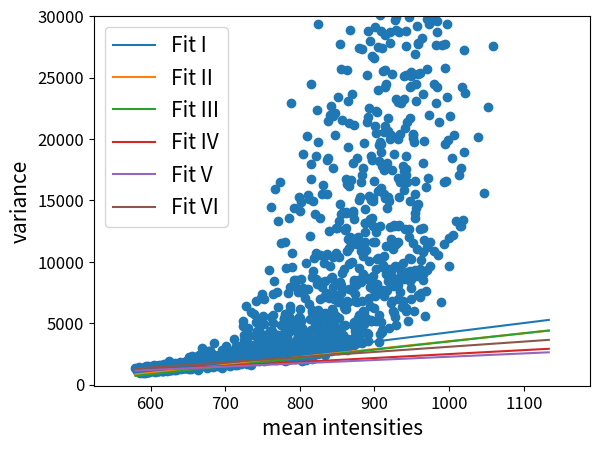

Python code for this plot: (Note: this script raises an exception after producing the figure.)
import numpy as np
import matplotlib.pyplot as plot
#110302hela
y=[1352.74, 1204.83, 1146.34, 1104.3, 1320.97, 1279.18, 1055.66, 1021.12, 1424.04, 982.656, 1018.54, 1022.13, 1045.85, 1045.95, 1150.6, 1101.44, 1049.73, 1090.48, 1229.61, 1062.82, 1024.48, 1021.58, 1198.97, 1105.61, 1318.17, 1260.91, 1273.62, 1053.6, 1058.66, 1286.64, 938.318, 1066.66, 1193.74, 1142.63, 1106.49, 1150.48, 1049.64, 1011.57, 1175.85, 1288.85, 1276.45, 1257.25, 1146.63, 1411.04, 1464.84, 908.178, 1236.66, 1180.94, 1396.22, 1291.75, 1094.67, 1143.88, 1549.09, 1261.45, 1303.07, 1107.33, 1041.03, 1033.62, 1084.96, 1195.24, 1066.13, 1205.4, 1159.2, 1280.23, 1069.07, 1006.31, 1262.17, 1139.37, 1304.44, 1253.16, 1323.54, 1136.17, 1077.59, 1489.34, 1232.56, 1224.91, 1220.94, 1036.08, 1064.03, 1111.03, 1283.93, 1355.6, 1274.63, 1123.27, 1304.48, 1465.71, 1278.04, 1382.55, 1119.97, 1261.25, 1264.63, 1176.09, 1306.52, 1377.11, 1333.61, 1508.25, 1337.86, 1293.13, 1361.66, 1198.1, 1261.45, 1226.87, 1611.85, 1331.59, 1339.77, 1494.05, 1227.93, 1321.74, 1260.13, 1063.04, 1113.75, 1245.59, 1339.88, 1172.53, 1316.58, 1246.87, 1373.86, 1249.58, 1134.09, 1292.89, 1512.49, 1365.93, 1439.1, 1117.45, 1124.43, 1487.15, 1068.74, 1561.2, 1374.49, 1308.17, 1216.22, 1452.45, 1343.76, 1288.31, 1165.79, 1096.31, 1556.81, 1299.64, 1495.8, 1489.9, 1274.72, 1298.58, 1440.85, 1169.97, 1138.37, 1432.04, 1136.04, 1127.14, 1346.62, 1342.94, 1341.93, 1479.47, 1669.53, 1354.33, 1494.69, 1522.68, 1471.7, 1204.55, 1456.07, 1197.13, 1173.35, 1556.69, 1274.72, 1305.02, 1364.89, 1111.39, 1545.45, 1379.48, 1211.92, 1187.73, 1160.92, 1370.68, 1353.61, 1434.97, 1454.06, 1904.17, 1620.82, 1286.78, 1500.04, 1251.28, 1316.49, 1556.55, 1217.16, 1477.88, 1322.57, 1302.6, 1230.5, 1188.06, 1227.99, 1648.25, 1345.28, 1458.72, 1340.54, 1296.75, 1317.11, 1311.1, 1570.56, 1308.7, 1528.14, 1354.68, 1446.05, 1595.63, 1187.31, 1758.48, 1511.39, 1306.8, 1460.04, 1548.15, 1482.46, 1480.06, 1427.36, 1188.93, 1572.33, 1300.64, 1424.04, 1687.5, 1601.03, 1604.3, 1396.84, 1620, 1283.01, 1326.44, 1385.69, 1389.09, 1318.17, 1325.44, 1457.46, 1401.24, 1504.84, 1402.92, 1365.55, 1852.73, 1475.31, 1487.45, 1406.49, 1520.96, 1297.28, 1635.43, 1612.95, 1744.23, 1521.16, 1350.93, 1651.89, 1592.72, 1597.49, 1721.04, 1390.21, 1792.53, 1795.19, 1693.06, 1594.49, 1531.09, 1440.79, 1317.93, 1330.51, 1670.78, 1543.31, 1408.09, 1386.66, 1682.41, 1932.39, 1707.9, 1343.31, 1540.61, 1425.67, 1602.17, 1955.98, 1514.8, 1693.31, 1728.7, 1307.01, 1773.22, 1668.36, 1845.83, 2286.83, 1654.79, 1893.75, 1816.55, 1532.92, 1719.9, 1464.85, 2191.06, 1284.67, 1683.83, 1661.24, 1832.03, 2324.61, 1843.87, 1656.41, 1662.03, 1534.73, 1872.63, 1660.43, 1475.47, 1534.48, 1611.58, 1874.61, 1892.19, 1573.81, 1604.37, 1567.47, 2147.3, 2271.8, 1813.22, 1866.38, 1655.16, 1549.25, 1677.6, 1331.53, 1443.87, 1739.74, 1491.43, 1374.9, 1327.48, 1861.03, 1887.53, 1204.39, 1586.69, 1810.53, 1504.86, 1916.18, 1856.99, 2382.06, 1632.48, 1715.56, 1601.33, 2305.55, 1555.98, 1917.62, 1770.3, 1682.08, 1624.68, 2156.23, 1485.63, 1635.61, 2336.63, 1663.11, 3009.83, 1645.13, 1891.78, 1758.68, 1559.52, 1630.84, 1822.97, 1622.94, 1791.94, 1871.31, 1485.08, 1566.97, 1675.23, 1752.43, 1767.08, 1789.53, 1908.69, 2103.97, 1479.59, 1813.81, 1387.62, 2495.86, 1704.02, 1707.1, 1710.75, 2727.18, 1800.29, 1437.44, 1632.23, 1840.69, 1824.22, 2244.88, 1713.73, 1912.68, 2771.8, 1872.22, 2156.01, 2749.61, 1644.84, 1646.63, 1828.53, 1874.21, 2586.61, 1666.09, 1680.44, 1499.62, 2074.84, 1716.13, 1743.53, 1785.92, 1585.13, 1469.08, 1871.4, 1784.02, 1661.96, 1849.63, 2394.57, 3371.58, 2365.28, 1889.01, 2207.92, 1675.01, 1636.92, 1616.27, 1950.01, 1775.59, 1684.66, 1914.87, 1772.52, 1548.57, 1679.55, 2117.09, 1903.92, 1839.86, 1846.19, 2178.33, 1769.83, 1759.35, 2121.17, 1847.14, 2423.62, 1956.6, 1876.12, 1745.56, 2061.04, 1649.14, 2262.79, 1885.84, 2386.21, 2194.43, 2171.45, 2079.28, 1967.88, 1368.95, 2020.01, 2832.26, 2143.5, 1984.15, 2686.48, 1727.92, 2101.85, 1900.13, 2285.43, 1940.94, 1856.28, 1976.27, 1937.93, 2441.25, 2552.18, 2743.49, 2023.12, 3121.35, 1930.84, 1922.44, 2309.23, 2358.47, 1973.4, 2778.5, 2357.22, 1951.47, 1777.45, 1862.82, 2486.96, 2128.37, 1993.34, 1597.98, 1886.41, 2060.32, 2016.7, 1899.63, 1976.88, 1713.92, 1946.21, 1517.49, 2011.68, 2097.64, 1690.97, 2272.47, 2663.45, 1948.52, 1994.73, 2185.22, 2234.61, 2267.72, 2136.17, 2006.74, 1944.35, 1904.32, 2189.13, 1750.67, 2849.18, 2131.71, 3749.6, 1810.64, 1594.17, 2842.63, 1740.91, 1957.82, 2083.29, 2989.9, 1919.52, 2024.82, 1923.72, 3103.15, 2149.31, 2914.9, 1614.73, 2151.85, 1911.11, 2121.86, 2075.27, 2085.81, 1927.14, 2635.88, 2189.23, 2366.39, 1886.6, 1852.91, 3151.49, 2040.12, 2180.87, 2438.58, 2345.65, 2160.27, 1978.31, 2008.87, 1903.5, 1692.21, 2165.68, 1949.22, 2350.93, 1880.18, 2067.8, 2342.66, 2213.5, 1893.41, 4777.58, 5188.38, 2760.34, 1937.04, 4066.33, 3656.26, 2403.01, 3157.57, 1911.63, 2882.6, 2098.14, 2066.84, 2157.77, 6383.79, 1828.97, 1900.86, 2326.36, 1693.97, 2556.53, 2581.82, 2254.01, 2017.79, 1896.91, 2738.36, 4604.65, 2222.75, 3962.8, 1735.65, 2254.7, 1978.16, 3227.89, 2307.15, 3170.97, 2076.86, 2558.49, 2160.3, 1888.45, 5913.89, 1582.3, 2539.79, 3158.34, 2048.56, 2116.98, 1981.25, 2270.56, 2038.62, 1997.76, 2542.83, 2101.78, 3118.32, 3053.4, 2246.34, 5752.43, 2215.63, 2151.24, 3065.57, 2608.56, 3998.9, 2146.21, 5115.33, 2031.35, 6806.71, 2273.13, 2343.92, 3378.4, 3402.08, 2653.35, 2609.31, 4403.96, 5154.48, 2752.02, 3673.06, 2229.16, 2693.91, 3958.44, 4446.24, 1937.75, 2486.59, 5132.23, 2197.76, 2316, 2442.27, 1965.18, 7067.35, 3548.13, 3788.51, 2290.39, 3017.2, 2123.62, 3288.5, 3188.52, 2617.38, 7410.7, 2338.35, 3221.76, 5594.24, 2487.43, 3101.15, 2217.01, 7007.83, 1891.35, 4941.08, 2434.87, 2283.71, 2797.43, 4040.17, 2341.12, 2370.95, 2406.66, 2947.8, 2428.72, 2334.82, 2751.05, 2484.47, 2030.9, 2625.22, 2874.02, 2577.18, 3052.17, 3184.14, 2227.32, 3789.29, 2311.93, 3147.7, 4236.31, 9343.19, 2583.73, 3363.85, 2679.26, 4392.02, 2718.18, 5512.58, 2073.14, 3973.95, 14472.3, 2943.94, 2339.4, 2657.82, 3822.78, 3274.13, 4336.92, 7376.24, 2253.83, 5027.02, 5691.8, 2298.77, 8439.35, 3623.53, 2630.18, 2981.41, 2186.76, 15886.7, 2894.68, 3951.59, 3270.83, 3332.36, 2738.98, 2452.98, 2559.28, 1997.52, 2365.79, 7542.59, 4027.45, 2581.86, 2419.37, 3767.49, 13322, 6309.43, 4047.19, 2242.27, 2480.15, 2523.09, 3115.98, 2575.46, 2100.91, 16506.1, 3155.11, 3962.55, 3691.68, 4879.92, 11565.8, 2610.34, 4021.87, 3136.99, 3745.97, 2971.4, 4025.02, 3736.87, 3012.3, 2422.8, 3555.79, 3589.12, 4862.69, 2193.85, 2495.05, 5449.17, 5357.72, 4036.1, 4546.97, 11589.5, 2793.37, 1934.81, 5787.65, 9517.01, 2942.92, 2038.14, 2453.21, 2387.91, 2176.43, 3821.31, 4424.86, 3963.06, 4787.6, 7451.61, 2724.79, 1963.01, 3508.74, 3149.48, 13565.3, 3339.59, 3474.18, 2802.85, 4371.09, 7954.62, 6369.78, 5432.9, 6041.04, 3293.78, 22894.6, 2612.33, 2667.68, 2045.01, 9570.18, 4735.33, 10682.9, 2238.76, 3149.57, 2649.83, 2510.67, 3343.28, 2825.32, 2867.09, 2456.55, 4926.82, 8483.63, 14379.4, 2065.09, 4640.02, 4923.42, 3309.71, 4478.64, 8531.05, 7937.11, 2949.72, 2418.08, 4473.32, 3751.03, 2864.11, 2369.63, 4620.55, 2898.26, 7578.96, 4099.93, 2862.8, 2806.46, 3896.32, 2491.51, 2761.7, 15287.2, 5511.15, 14164.4, 6166.16, 2677.83, 3440.2, 5430.4, 3074.25, 14867.8, 2252.4, 5150.27, 8593.46, 2514.01, 2714.6, 4461.24, 1911.39, 4575.74, 3530.79, 7429.51, 7865.48, 18786.8, 4416.23, 2158.52, 2972.1, 2845.76, 2651.76, 3282.44, 3266.24, 7058.82, 3131.39, 2755.32, 9878.41, 3908.6, 2012.52, 2847.15, 2233.8, 2381.5, 3695.62, 3470.35, 20269.1, 4204.57, 3228.26, 7778.44, 15471.9, 3507.82, 2545.93, 6534.42, 3452.1, 2271.64, 15123, 5348.46, 12073.9, 2694.74, 3372.26, 2233.53, 4472.35, 24449.3, 3702.17, 16762.4, 17963.7, 2688.91, 8786.75, 6061.26, 2095.58, 5912.05, 9211.25, 2955.15, 2652.9, 14941.2, 3524.85, 10296.1, 3529.09, 2630.35, 2634.24, 2644.58, 4918.94, 13864.2, 2874.31, 3544.91, 2850.54, 10749.6, 3810.48, 8566.7, 18624.2, 2586.73, 5223.98, 22366.4, 8204.46, 5829.18, 6082.42, 3907.41, 19734.9, 2470.18, 29362.5, 4905.4, 4259.4, 8260.68, 2982.63, 4837.41, 4225.15, 6944.62, 13573.8, 10535.7, 3876.21, 3139.98, 8313.16, 4684.29, 2840.62, 3856.71, 3949.39, 3132.31, 7968.35, 15544.2, 16239.5, 2574.42, 5304.88, 2698.47, 2731.15, 9921.56, 3027.94, 4269.37, 7155.07, 3984.32, 2913.54, 2442.99, 8412.65, 5845.17, 7492.94, 2731.78, 5290.68, 10554.2, 3080.4, 18316.5, 15517.8, 10609.7, 3117.13, 2744.11, 7314.56, 18472.5, 21464.9, 5546.32, 3374.39, 7018.83, 3675.48, 12501.5, 4600.4, 3469.7, 9620.34, 21969.3, 3229.21, 4372.5, 3361.89, 2748.77, 8655.63, 3415.02, 22722.1, 7196.14, 4085.06, 6193.16, 8777.14, 3740.61, 7909.5, 10415.1, 5977.11, 17667.2, 21882, 3416.81, 5484.83, 4959.81, 6966.83, 3058.01, 22116, 7325.61, 20310.1, 5577.96, 8236.24, 10722.1, 5587.29, 32219.9, 12755.6, 4204.65, 6971.29, 12778, 3935.06, 45756.3, 2947.6, 2800.4, 6746.6, 4494, 23375, 5444.64, 2892.59, 10378.7, 13351.4, 14725, 3370.71, 3219.57, 27740.7, 8388.9, 8141.24, 25700.1, 13863.1, 7448.3, 56280.6, 21525.8, 6709.88, 9048.7, 3279.09, 7800.3, 3119.68, 4800.58, 14067.8, 3998.27, 3277.46, 6338.86, 2869.64, 3649.6, 9445.89, 12622.1, 6128.03, 3661.53, 4869.51, 6534.42, 13966.4, 14043.8, 12754.5, 16726.6, 6162.02, 16369.7, 2840.58, 25634.6, 10854.2, 6787.12, 6738.85, 3698.3, 11863.8, 23128.3, 19358.4, 11082.7, 9820.08, 7791.09, 21332.8, 16195.6, 12018, 42053.2, 9925.88, 28904.4, 11912.3, 11507.1, 3319.96, 13945.6, 16679, 3188.09, 9960.69, 23633.6, 3485.46, 4859.93, 18060.4, 7609.94, 13970.8, 14153.5, 8522.04, 5128.93, 8352.65, 21108.6, 13501.7, 3210.35, 7396.81, 6829.68, 3940.69, 4384.92, 62419.5, 11463.4, 8110.98, 11808.6, 8433.99, 3375.73, 6743.43, 5058.2, 18444.2, 5159.37, 5454.56, 4481.09, 8492.51, 4369.71, 12050.8, 5688.86, 3852.33, 15065.9, 9476.33, 27383.6, 4704.53, 15298.2, 3648.81, 4859.84, 11416, 8343.45, 16467.4, 10847.7, 17034.8, 27297.4, 6771.37, 5216.07, 3418.86, 5527.53, 5973.15, 4883.72, 8991.91, 10505.6, 17645.6, 4957.89, 5923.81, 19647.7, 13173.7, 12442.3, 32207.6, 11601.8, 14274.6, 13132.2, 10997.2, 5450.62, 42492.4, 49380.4, 25184.8, 4169.96, 8581.56, 8718.49, 36418.2, 21383.7, 4150.7, 21769.3, 3562.85, 48666.6, 28773.4, 15378.8, 7011.3, 10061.5, 22546.4, 36467.1, 6382.14, 27967.9, 13488.2, 7911.04, 15012.1, 5257.65, 5190.35, 5172.95, 18572, 7893.69, 13540.6, 26739, 18321.3, 8826.35, 12943.3, 11580.5, 14957.4, 15212.2, 26562.7, 6211.66, 8197.29, 16550.7, 35274.2, 11597.5, 7207.62, 7477.77, 21022.9, 29079.5, 20450.6, 22258.1, 9398.21, 12390.2, 5207.16, 35948, 22158.2, 8169.14, 10185.1, 15740.6, 45555.8, 27478.2, 10304.5, 23972.9, 18168.6, 19487.6, 5698.67, 3454.35, 4084.78, 33803.9, 19727.3, 30096.7, 12932.1, 18962.4, 28808.2, 5131.32, 19587.2, 15999.3, 4465.32, 7703.5, 9538.6, 4308.53, 17811.4, 27440.5, 9721.47, 9562.54, 25528.5, 43036.4, 15522, 17447.8, 20544, 7225.73, 10474, 25628.7, 24240.4, 28452.8, 15193.1, 21083, 7655.15, 24475.9, 9007.21, 43050.8, 11245.8, 14406.7, 18068.5, 7724.47, 21735.8, 15262.4, 41226.3, 20682.9, 33766.3, 8465.41, 9446.39, 49101.3, 14987.6, 4637.76, 8962.52, 39616, 20013.6, 12849.1, 28747.1, 27811.8, 8932.82, 6646.47, 20350, 32021.2, 11825.7, 17487.3, 25302.7, 9380.94, 6784.25, 11044.7, 11393, 5951.88, 57508.5, 18767.4, 12950.5, 12959.9, 7992.34, 5849.61, 11647.4, 9686.37, 8599.28, 29658.9, 5514.96, 8604.13, 4846.49, 29896.4, 11413.1, 23224.4, 28904.1, 8075.87, 11617.7, 58570.6, 16838.8, 6990.32, 23012.2, 46262.6, 12874.3, 20000.9, 15254, 32570.7, 34737.2, 12998.8, 28720, 9680.64, 7533.12, 20393.7, 16455.6, 22946.8, 8742.43, 9129.86, 44506.9, 6278.11, 6845.67, 17802.4, 6414.28, 16800.8, 9910.57, 15821.3, 8562.22, 25140.1, 23289, 17354.2, 12656, 16594.6, 20922.3, 5980.26, 17077.5, 27566.9, 25202.6, 28825.6, 18611.2, 17586.2, 6219.37, 32515, 40479.4, 16497.4, 21345, 52094.1, 9142.05, 5143.98, 32754.5, 10294.1, 12038.2, 73185.6, 12634.9, 29951.9, 8786.01, 8427.36, 14985.6, 24246.6, 21721.9, 9208.53, 25434.3, 10224.1, 24322.6, 25121.2, 7848.05, 6952.68, 8646.82, 33557.2, 11523.6, 20346.4, 20083.2, 38145.9, 20371.1, 19737.2, 5967.72, 13989.6, 9342.58, 31441.5, 26900.7, 16605.4, 15540.4, 13552.7, 23101.8, 24496.5, 14379.2, 29182.4, 11009.4, 27819.6, 27739, 25276.7, 14736.1, 8874.89, 7322.29, 25332.2, 34591.1, 9451.03, 12701.7, 7121.32, 10120.9, 35900.4, 67602.1, 7451.47, 28198.1, 69473.1, 9009.36, 23683.1, 18019.1, 8522.11, 12785.4, 10769.4, 19852.5, 82843.4, 11786.7, 33842.4, 5552.23, 37276.1, 16095.1, 7580.79, 25713.9, 57178.8, 11222.6, 29729.8, 9352.67, 69586.7, 33541.2, 16837.9, 31341.5, 29335.8, 75205.7, 21963.4, 11570.1, 9678.95, 82579.2, 52234.4, 53356.7, 79550.2, 43356.8, 29707.4, 24501.8, 10899, 27677.3, 22942.3, 28741.6, 29633.1, 32571, 24248.7, 38709.2, 10523.8, 21410.6, 59059.2, 6727.23, 27677.7, 38717.5, 16463.9, 33013.3, 11465.3, 41586.5, 19625.9, 27711.9, 25764.6, 16582.4, 101112, 36631.9, 29373.2, 23453, 48810.6, 19890.9, 45953.3, 11927.8, 9673.56, 31754.6, 40857.1, 21837.6, 18438.2, 12189.2, 38017, 38957.8, 20302.9, 42620.3, 36538.4, 13330.2, 39494.7, 38751.2, 43815.5, 17040, 12903.2, 12910.1, 32603, 17601.4, 24228.8, 13392.6, 47412.1, 27219.9, 18915, 23771.6, 32804.8, 38490.9, 31873.5, 52646.6, 109997, 31280.1, 48412.5, 48032.5, 41940.4, 20149.7, 38888.7, 64713.3, 15574.4, 38367.4, 22600.9, 67587.4, 27553.7, 33006.5, 39803.1, 46720.3, 55098, 40408.3, 54886.9, 55360.4,]

x=[579.85, 582.185, 582.465, 584.245, 584.53, 584.95, 585.04, 585.045, 585.06, 585.38, 585.43, 585.825, 586.215, 586.26, 586.27, 586.765, 587.1, 587.24, 587.27, 587.6, 588.255, 588.33, 588.41, 588.61, 588.665, 588.7, 589.075, 589.4, 589.98, 590.04, 590.04, 590.215, 590.22, 590.645, 590.805, 590.85, 590.995, 591.57, 591.725, 591.96, 592.595, 592.615, 592.685, 592.76, 592.805, 592.835, 593.035, 593.16, 593.45, 593.6, 594.15, 594.27, 594.44, 594.595, 594.675, 594.71, 594.78, 594.83, 594.89, 594.96, 595.035, 595.065, 595.305, 595.31, 595.46, 595.615, 595.64, 595.715, 596.03, 596.125, 596.225, 596.42, 596.46, 597.205, 597.335, 597.575, 597.575, 597.58, 597.6, 597.7, 597.885, 598.295, 598.63, 598.73, 598.985, 599.325, 599.495, 599.85, 600.17, 600.45, 600.97, 600.99, 601.275, 601.555, 601.825, 602.325, 602.505, 602.565, 602.975, 603.18, 603.405, 604.16, 604.235, 604.275, 604.55, 604.82, 605.2, 605.585, 605.685, 606.31, 606.395, 606.515, 606.865, 607.04, 607.445, 607.655, 607.91, 608.295, 608.6, 608.94, 609.12, 609.415, 609.715, 609.96, 610.145, 610.515, 610.67, 610.97, 611.46, 611.725, 611.875, 612.185, 612.34, 612.73, 613.06, 613.195, 613.72, 613.815, 614.055, 614.375, 614.71, 614.88, 615.12, 615.425, 615.76, 615.995, 616.255, 617.155, 617.33, 617.36, 617.425, 617.645, 617.975, 618.315, 618.47, 618.76, 619.27, 619.54, 619.59, 619.865, 620.175, 620.42, 620.71, 621.48, 621.5, 621.58, 621.865, 622.145, 622.47, 622.675, 623.22, 623.32, 623.62, 623.805, 624.1, 624.38, 624.65, 624.93, 625.17, 625.445, 625.745, 626.055, 626.315, 626.805, 626.875, 627.12, 627.485, 627.715, 627.99, 628.29, 628.55, 628.995, 629.16, 629.355, 629.73, 629.935, 630.185, 630.51, 630.945, 631.055, 631.395, 631.69, 631.89, 632.175, 632.505, 632.7, 632.985, 633.45, 633.54, 633.87, 634.105, 634.485, 634.735, 634.955, 635.305, 635.535, 635.87, 636.215, 636.41, 636.605, 636.915, 637.305, 637.48, 637.765, 638.17, 638.39, 638.66, 638.985, 639.14, 639.515, 639.835, 640.05, 640.405, 640.605, 640.995, 641.135, 641.415, 641.665, 642.035, 642.215, 642.555, 642.835, 643.24, 643.435, 643.62, 644.09, 644.185, 644.45, 644.695, 645.015, 645.26, 645.695, 645.81, 646.125, 646.515, 646.665, 647.11, 647.26, 647.495, 647.77, 648.07, 648.335, 648.65, 648.955, 649.16, 649.59, 649.75, 650, 650.345, 650.59, 650.995, 651.34, 651.42, 651.67, 651.97, 652.24, 652.51, 652.85, 653.075, 653.385, 653.745, 653.93, 654.235, 654.48, 654.8, 655.16, 655.315, 655.665, 655.89, 656.165, 656.48, 656.735, 656.985, 657.26, 657.575, 657.97, 658.29, 658.4, 658.66, 658.945, 659.29, 659.495, 659.76, 660.085, 660.36, 660.6, 660.93, 661.245, 661.435, 661.73, 662.07, 662.32, 662.625, 662.83, 663.24, 663.4, 663.665, 663.955, 664.255, 664.505, 664.845, 665.13, 665.365, 665.785, 665.9, 666.245, 666.465, 666.735, 667.015, 667.34, 667.575, 667.855, 668.15, 668.46, 668.735, 668.99, 669.365, 669.575, 669.815, 670.095, 670.365, 670.68, 670.925, 671.225, 671.495, 671.76, 672.19, 672.34, 672.625, 673.02, 673.165, 673.44, 673.745, 673.99, 674.32, 674.555, 674.85, 675.135, 675.39, 675.68, 675.945, 676.24, 676.505, 676.8, 677.065, 677.34, 677.665, 677.91, 678.295, 678.485, 678.765, 679.025, 679.315, 679.57, 679.875, 680.145, 680.42, 680.7, 680.965, 681.255, 681.53, 681.83, 682.09, 682.36, 682.64, 682.93, 683.23, 683.48, 683.76, 684.09, 684.33, 684.59, 684.875, 685.18, 685.455, 685.71, 685.995, 686.265, 686.565, 686.83, 687.115, 687.385, 687.665, 687.945, 688.235, 688.505, 688.79, 689.065, 689.335, 689.625, 689.9, 690.18, 690.45, 690.73, 691.015, 691.29, 691.585, 691.86, 692.125, 692.41, 692.695, 692.97, 693.24, 693.525, 693.8, 694.08, 694.36, 694.635, 694.915, 695.215, 695.48, 695.755, 696.03, 696.31, 696.595, 696.87, 697.15, 697.43, 697.725, 697.985, 698.265, 698.545, 698.83, 699.115, 699.38, 699.66, 699.94, 700.225, 700.5, 700.775, 701.055, 701.345, 701.61, 701.89, 702.17, 702.475, 702.735, 703.005, 703.315, 703.575, 703.85, 704.125, 704.42, 704.68, 704.965, 705.24, 705.52, 705.795, 706.075, 706.37, 706.635, 706.92, 707.19, 707.475, 707.75, 708.03, 708.315, 708.6, 708.865, 709.16, 709.43, 709.705, 709.98, 710.26, 710.54, 710.82, 711.1, 711.375, 711.655, 711.94, 712.215, 712.5, 712.77, 713.05, 713.345, 713.61, 713.89, 714.165, 714.455, 714.73, 715.005, 715.285, 715.56, 715.84, 716.12, 716.405, 716.69, 716.955, 717.24, 717.53, 717.795, 718.075, 718.35, 718.63, 718.915, 719.19, 719.475, 719.75, 720.03, 720.305, 720.585, 720.865, 721.15, 721.425, 721.7, 721.98, 722.26, 722.545, 722.815, 723.12, 723.375, 723.655, 723.93, 724.21, 724.49, 724.785, 725.05, 725.335, 725.605, 725.89, 726.18, 726.455, 726.72, 727.015, 727.29, 727.56, 727.84, 728.115, 728.395, 728.695, 728.955, 729.235, 729.51, 729.79, 730.08, 730.36, 730.635, 730.91, 731.2, 731.465, 731.745, 732.025, 732.305, 732.59, 732.86, 733.14, 733.43, 733.705, 733.975, 734.255, 734.565, 734.82, 735.095, 735.375, 735.665, 735.93, 736.21, 736.52, 736.775, 737.065, 737.335, 737.61, 737.88, 738.165, 738.44, 738.735, 739.01, 739.28, 739.555, 739.865, 740.12, 740.4, 740.67, 740.95, 741.23, 741.555, 741.795, 742.065, 742.35, 742.63, 742.915, 743.2, 743.46, 743.745, 744.02, 744.3, 744.58, 744.88, 745.135, 745.43, 745.74, 745.98, 746.255, 746.535, 746.81, 747.095, 747.38, 747.645, 747.925, 748.21, 748.5, 748.775, 749.085, 749.33, 749.625, 749.88, 750.19, 750.465, 750.74, 750.995, 751.275, 751.56, 751.835, 752.115, 752.395, 752.69, 752.95, 753.23, 753.51, 753.79, 754.065, 754.345, 754.62, 754.945, 755.18, 755.48, 755.76, 756.015, 756.3, 756.6, 756.86, 757.145, 757.41, 757.69, 758, 758.255, 758.53, 758.81, 759.09, 759.415, 759.645, 759.935, 760.2, 760.54, 760.765, 761.055, 761.32, 761.61, 761.88, 762.18, 762.435, 762.715, 763, 763.285, 763.575, 763.83, 764.115, 764.385, 764.69, 764.965, 765.235, 765.505, 765.785, 766.12, 766.355, 766.62, 766.915, 767.175, 767.455, 767.745, 768.04, 768.35, 768.58, 768.85, 769.15, 769.42, 769.71, 770.02, 770.265, 770.535, 770.825, 771.085, 771.38, 771.64, 771.96, 772.235, 772.48, 772.785, 773.035, 773.315, 773.605, 773.875, 774.15, 774.435, 774.71, 775, 775.27, 775.575, 775.88, 776.13, 776.4, 776.665, 776.965, 777.235, 777.505, 777.795, 778.075, 778.345, 778.615, 778.895, 779.185, 779.465, 779.74, 780.055, 780.32, 780.615, 780.885, 781.175, 781.43, 781.685, 781.98, 782.275, 782.52, 782.82, 783.095, 783.36, 783.67, 783.915, 784.215, 784.475, 784.755, 785.035, 785.335, 785.59, 785.91, 786.155, 786.455, 786.71, 786.985, 787.29, 787.57, 787.825, 788.1, 788.395, 788.66, 788.955, 789.24, 789.5, 789.78, 790.11, 790.335, 790.625, 790.96, 791.2, 791.45, 791.75, 792.105, 792.285, 792.6, 792.915, 793.22, 793.45, 793.71, 793.965, 794.24, 794.545, 794.8, 795.075, 795.37, 795.645, 795.915, 796.24, 796.565, 796.75, 797.105, 797.315, 797.61, 797.95, 798.16, 798.46, 798.72, 798.99, 799.31, 799.605, 799.82, 800.125, 800.395, 800.685, 800.965, 801.28, 801.515, 801.84, 802.085, 802.335, 802.615, 802.905, 803.295, 803.495, 803.735, 804.02, 804.32, 804.565, 804.845, 805.15, 805.42, 805.71, 805.96, 806.315, 806.535, 806.8, 807.115, 807.39, 807.65, 807.945, 808.225, 808.475, 808.885, 809.035, 809.36, 809.605, 809.905, 810.145, 810.43, 810.73, 811.01, 811.28, 811.61, 811.87, 812.1, 812.39, 812.68, 812.99, 813.3, 813.49, 813.78, 814.12, 814.36, 814.615, 814.905, 815.245, 815.585, 815.775, 816.13, 816.32, 816.585, 816.86, 817.12, 817.425, 817.675, 818.005, 818.235, 818.545, 818.81, 819.15, 819.36, 819.695, 819.915, 820.215, 820.57, 820.765, 821.04, 821.35, 821.59, 821.88, 822.18, 822.44, 822.72, 823.045, 823.265, 823.545, 823.84, 824.1, 824.435, 824.75, 824.975, 825.33, 825.49, 825.81, 826.06, 826.33, 826.695, 826.885, 827.18, 827.545, 827.73, 828.07, 828.345, 828.57, 828.855, 829.19, 829.43, 829.68, 829.955, 830.24, 830.51, 830.805, 831.11, 831.39, 831.625, 831.905, 832.205, 832.525, 832.795, 833.055, 833.32, 833.6, 833.945, 834.15, 834.42, 834.72, 835.11, 835.42, 835.535, 835.825, 836.12, 836.54, 836.87, 836.98, 837.315, 837.525, 837.775, 838.085, 838.33, 838.645, 838.88, 839.2, 839.47, 839.735, 840.045, 840.395, 840.615, 840.905, 841.14, 841.455, 841.71, 841.975, 842.3, 842.605, 842.83, 843.19, 843.35, 843.645, 843.905, 844.215, 844.5, 844.78, 845.02, 845.335, 845.655, 845.995, 846.21, 846.425, 846.71, 846.99, 847.285, 847.555, 847.885, 848.15, 848.38, 848.695, 848.965, 849.21, 849.575, 849.77, 850.075, 850.335, 850.685, 850.965, 851.23, 851.64, 851.73, 852.035, 852.275, 852.635, 852.95, 853.19, 853.415, 853.79, 853.96, 854.225, 854.525, 854.815, 855.065, 855.365, 855.635, 855.93, 856.23, 856.49, 856.735, 857.015, 857.335, 857.6, 857.945, 858.14, 858.43, 858.695, 858.985, 859.25, 859.645, 860.075, 860.115, 860.41, 860.675, 861.01, 861.2, 861.66, 861.79, 862.13, 862.4, 862.65, 863.085, 863.18, 863.435, 863.745, 864, 864.395, 864.555, 864.925, 865.115, 865.455, 865.7, 866.185, 866.34, 866.5, 866.945, 867.225, 867.58, 867.675, 868, 868.25, 868.55, 868.755, 869.1, 869.39, 869.615, 869.95, 870.29, 870.595, 870.73, 871.06, 871.58, 871.635, 871.995, 872.12, 872.47, 872.68, 872.945, 873.215, 873.555, 873.86, 874.04, 874.325, 874.61, 875.13, 875.245, 875.54, 875.725, 876.015, 876.385, 876.71, 876.855, 877.215, 877.495, 877.88, 877.97, 878.23, 878.505, 878.91, 879.06, 879.4, 879.7, 879.895, 880.195, 880.47, 880.75, 881.01, 881.36, 881.73, 881.855, 882.13, 882.88, 882.98, 883, 883.37, 883.56, 883.85, 884.105, 884.42, 884.675, 885.02, 885.205, 885.545, 885.995, 886.04, 886.885, 886.895, 887.245, 887.415, 887.515, 887.895, 888.115, 888.33, 888.65, 888.985, 889.455, 889.58, 889.665, 889.98, 890.24, 890.56, 890.79, 891.075, 891.495, 891.74, 891.9, 892.275, 892.55, 892.985, 893.205, 893.29, 893.71, 893.955, 894.455, 894.56, 894.76, 894.965, 895.34, 895.56, 895.845, 896.09, 896.42, 896.78, 897.28, 897.37, 897.475, 897.8, 898.36, 898.61, 899.015, 899.29, 899.29, 899.855, 899.96, 900.125, 900.415, 900.655, 900.915, 901.135, 901.65, 902.2, 902.51, 902.605, 902.65, 903.125, 903.35, 903.565, 903.625, 904.27, 904.43, 904.77, 904.98, 905.07, 905.75, 905.775, 906, 906.445, 906.84, 906.865, 907.04, 907.325, 907.59, 908.205, 908.245, 908.58, 908.78, 909.14, 909.445, 909.76, 909.885, 910.21, 910.655, 910.66, 911.11, 911.165, 911.425, 912.045, 912.085, 912.58, 912.945, 913.02, 913.18, 913.755, 913.865, 914.395, 914.475, 914.565, 914.815, 915.58, 915.715, 915.77, 915.98, 916.255, 916.485, 917.34, 917.43, 917.465, 917.835, 917.855, 918.22, 918.52, 919.05, 919.08, 919.53, 919.595, 919.895, 920.25, 920.4, 921.32, 921.355, 921.39, 921.75, 921.79, 922.445, 922.485, 922.76, 923.09, 923.165, 923.425, 923.885, 924.34, 924.46, 924.78, 924.915, 925.595, 926.3, 926.38, 926.475, 926.49, 926.495, 927.72, 927.785, 927.815, 928.075, 928.54, 928.61, 928.65, 929.185, 929.22, 929.415, 930.895, 931.33, 931.395, 931.52, 931.64, 931.68, 931.745, 931.835, 932.145, 932.265, 932.37, 932.735, 932.955, 933.235, 933.715, 933.76, 934.02, 934.38, 934.85, 934.88, 936.165, 937.01, 937.18, 937.55, 937.695, 938.56, 938.61, 938.62, 938.94, 938.97, 939.48, 939.64, 939.825, 941.005, 941.355, 941.435, 941.83, 941.885, 942.175, 942.3, 942.38, 942.535, 942.565, 942.805, 943.095, 943.54, 943.625, 943.83, 943.845, 944.145, 944.81, 945.195, 945.9, 946.08, 946.095, 946.675, 946.685, 946.69, 947.14, 947.18, 947.31, 947.52, 947.95, 948.54, 948.8, 948.935, 949.365, 949.45, 949.525, 949.965, 950.295, 951.015, 951.225, 951.325, 951.82, 952.2, 953.41, 953.415, 953.84, 953.93, 954.115, 954.12, 954.175, 954.585, 954.66, 955.34, 955.84, 956.03, 957.125, 957.495, 957.675, 957.795, 957.84, 957.98, 958.51, 958.935, 960.295, 960.675, 960.935, 961.02, 961.355, 961.96, 961.975, 962.09, 962.41, 963.63, 963.785, 964.455, 964.67, 965.175, 965.305, 965.325, 965.395, 965.825, 966.54, 966.75, 966.785, 968.275, 968.73, 969.18, 969.61, 969.81, 969.81, 969.94, 970.7, 970.86, 971.24, 971.33, 971.4, 972.485, 972.67, 972.925, 973.09, 974.365, 974.875, 975.63, 975.655, 976.87, 978.17, 978.43, 979.25, 979.875, 980.265, 982.035, 982.325, 983.64, 983.695, 984.255, 984.285, 984.78, 985.38, 986.19, 986.58, 989.535, 990.82, 992.07, 992.99, 993.3, 993.515, 993.885, 993.935, 994.725, 994.795, 996.09, 996.455, 996.545, 996.58, 996.98, 997.055, 998.35, 998.525, 999.53, 999.84, 1000.93, 1001.36, 1001.58, 1003.5, 1005.53, 1005.99, 1006.14, 1006.7, 1007.01, 1008.04, 1009.6, 1010.63, 1010.96, 1013.12, 1013.6, 1014.93, 1015.22, 1015.52, 1016.11, 1017.55, 1018.97, 1019.12, 1019.34, 1020.16, 1020.59, 1021.3, 1023.35, 1023.52, 1024.44, 1025.84, 1028.56, 1034.22, 1034.32, 1036.11, 1038.3, 1040.33, 1040.92, 1047, 1051.06, 1052.09, 1055.08, 1058.33, 1063.91, 1068.95, 1075.73, 1076.79, 1089.1, 1095.51, 1133.51]

plot.scatter(x,y)
x1 = np.linspace(np.min(x), np.max(x))


y1 = 7.56192 * x1 + -3305.78#(Covariance minimization)
y2 = 6.44998 * x1 + -2915.23#(Weighted fit of lowes 10 points, half of the set used for each run)
y3 = 6.67968 * x1 + -3167.97#(lowest points from each interval, linear fit over random number of points between 5 and 10)
y4 = 3.21863 * x1 + -733.04#(real RANSAC)
y5 = 2.68781 * x1 + -418.781#(real RANSAC with weighted fit instead of linear fit)
y6 = 4.21252 * x1+ -1132.91#(linear fit of 8 randomly selected points)



plot.plot(x1,y1,label='Fit I')
plot.plot(x1,y2, label = 'Fit II')
plot.plot(x1,y3, label='Fit III')
plot.plot(x1, y4, label = 'Fit IV')
plot.plot(x1, y5, label = 'Fit V')
plot.plot(x1, y6, label = 'Fit VI')

plot.legend()
plot.xlabel("mean intensities", fontsize=15)
plot.ylabel("variance", fontsize=15)
plot.tick_params(axis='both', labelsize=12)
plot.legend(loc = 2, prop={'size':15})
dx = np.max(x)-np.min(x)
plot.axis([np.min(x)-0.1*dx, np.max(x)+0.1*dx, np.min(y)-1000, 30000])
plot.savefig('/home/<user>/MasterArbeit/pictures/geradenplots/110302hela647.png', dpi=300)